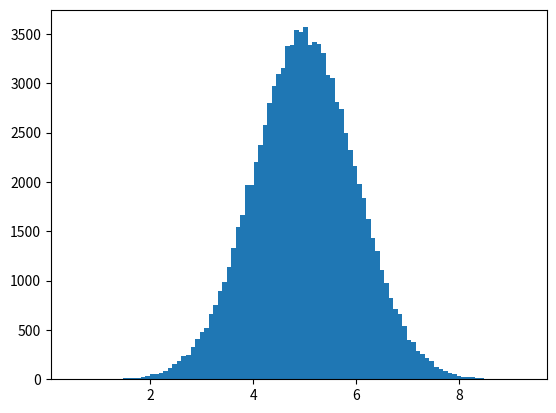

The matplotlib source for this figure:
# Data handling with Python 
import numpy as np
import matplotlib.pyplot as plt

x = np.random.normal(5.0, 1.0, 100000)

plt.hist(x, 100)
plt.show()